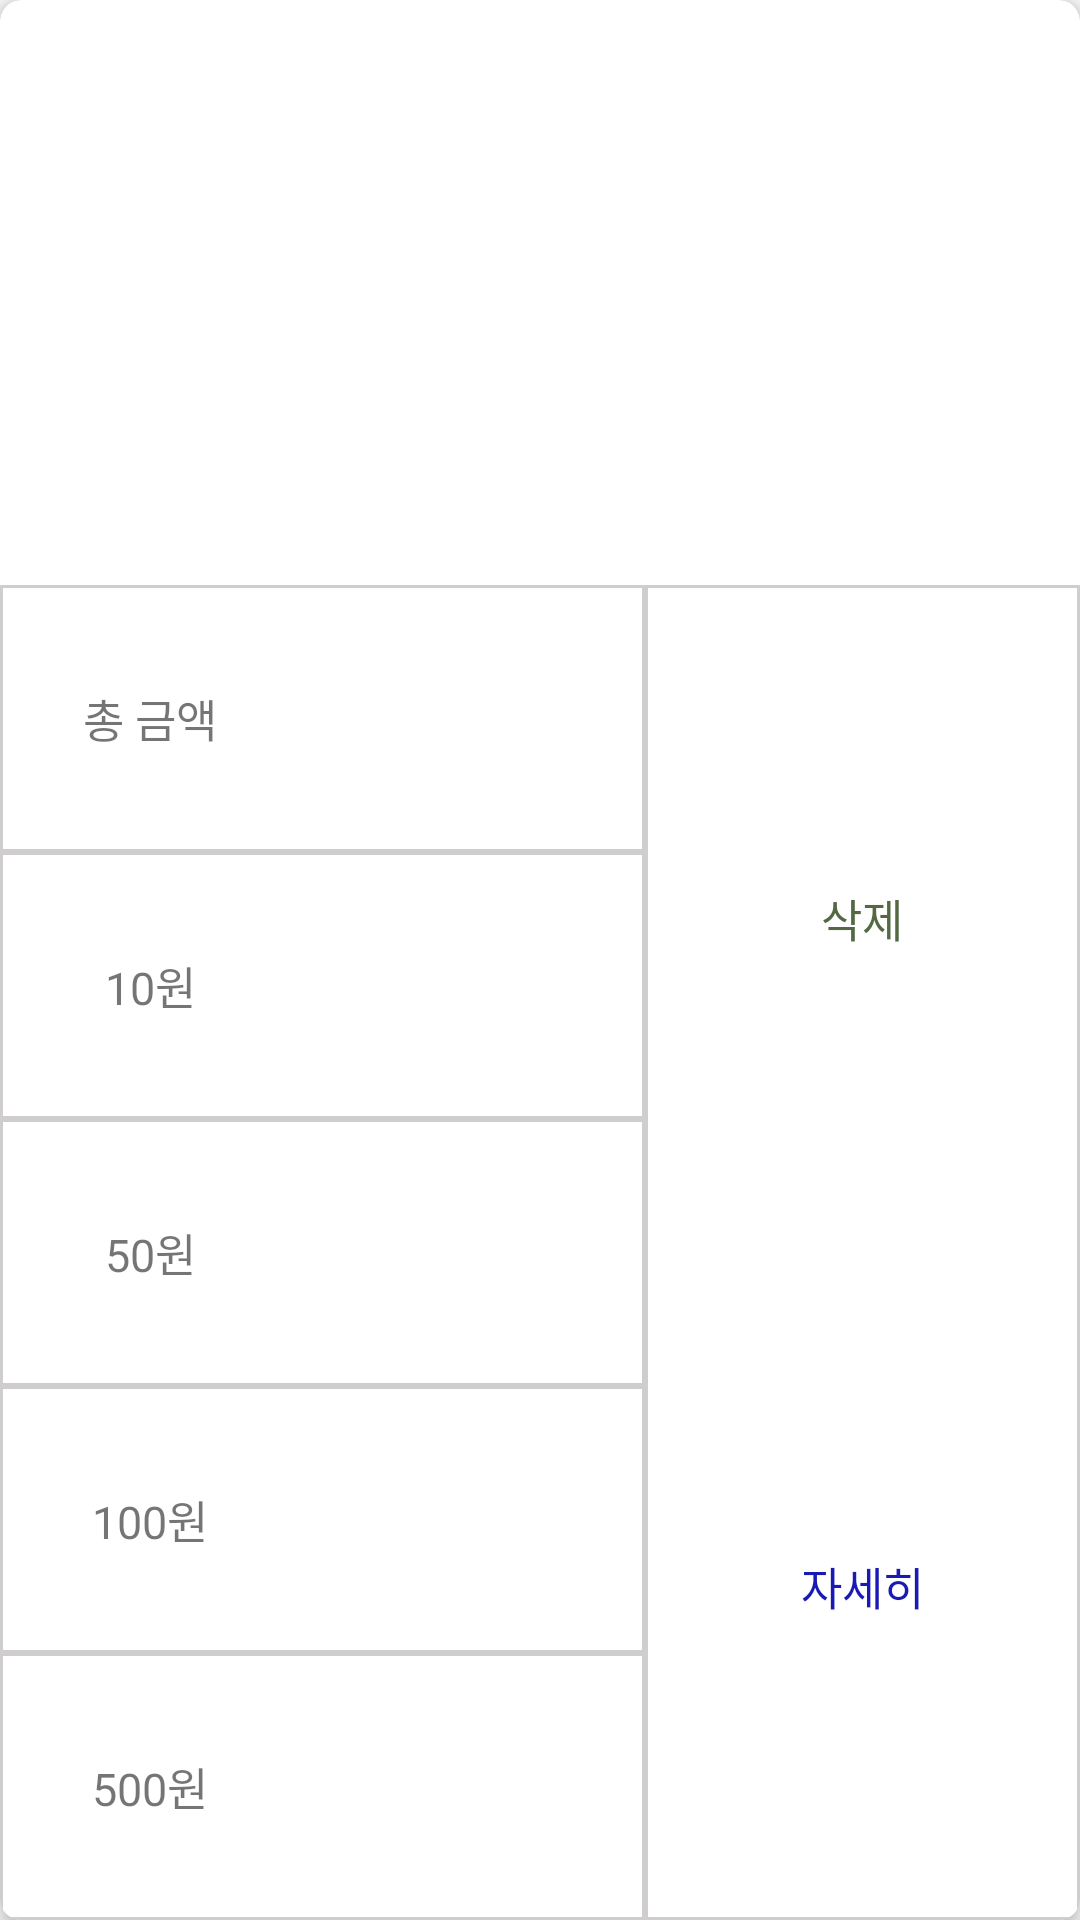

Reconstruct the res/layout file that produces this screen, plus the resources it refers to.
<!-- AndroidManifest.xml: application theme AppTheme -->
<!-- res/layout/carditem.xml -->
<?xml version="1.0" encoding="utf-8"?>
<android.support.v7.widget.CardView xmlns:android="http://schemas.android.com/apk/res/android"
    xmlns:app="http://schemas.android.com/apk/res-auto"
    xmlns:tools="http://schemas.android.com/tools"
    android:layout_width="match_parent"
    android:layout_height="312dp"
    android:layout_margin="7dp"
    app:cardCornerRadius="7dp"
    app:cardElevation="4dp">

    <LinearLayout
        android:layout_width="match_parent"
        android:layout_height="match_parent"
        android:background="?android:attr/selectableItemBackground"
        android:orientation="vertical">

        <LinearLayout
            android:layout_width="match_parent"
            android:layout_height="195dp"
            android:orientation="vertical">

            <ImageView
                android:id="@+id/coin_image"
                android:layout_width="match_parent"
                android:layout_height="match_parent"
                android:layout_marginBottom="0dp"
                android:scaleType="fitXY" />

        </LinearLayout>

        <LinearLayout
            android:layout_width="match_parent"
            android:layout_height="match_parent"
            android:baselineAligned="false"
            android:orientation="horizontal">

            <LinearLayout
                android:layout_width="wrap_content"
                android:layout_height="match_parent"
                android:layout_weight="1"
                android:orientation="vertical">

                <LinearLayout
                    android:layout_width="match_parent"
                    android:layout_height="wrap_content"
                    android:layout_weight="1"
                    android:background="@drawable/border"
                    android:orientation="horizontal">

                    <TextView
                        android:id="@+id/textView"
                        android:layout_width="100dp"
                        android:layout_height="wrap_content"
                        android:layout_gravity="center"
                        android:gravity="center"
                        android:text="총 금액"
                        android:textSize="15sp" />

                    <TextView
                        android:id="@+id/total_text"
                        android:layout_width="match_parent"
                        android:layout_height="wrap_content"
                        android:layout_gravity="center"
                        android:textSize="15sp" />

                </LinearLayout>

                <LinearLayout
                    android:layout_width="match_parent"
                    android:layout_height="wrap_content"
                    android:layout_weight="1"
                    android:background="@drawable/border"
                    android:orientation="horizontal">

                    <TextView
                        android:id="@+id/textView2"
                        android:layout_width="100dp"
                        android:layout_height="wrap_content"
                        android:layout_gravity="center"
                        android:gravity="center"

                        android:text="10원"
                        android:textSize="15sp" />

                    <TextView
                        android:id="@+id/ten_won_text"
                        android:layout_width="match_parent"
                        android:layout_height="wrap_content"
                        android:layout_gravity="center"
                        android:textSize="15sp" />
                </LinearLayout>


                <LinearLayout
                    android:layout_width="match_parent"
                    android:layout_height="wrap_content"
                    android:layout_weight="1"
                    android:background="@drawable/border"
                    android:orientation="horizontal">

                    <TextView
                        android:id="@+id/textView3"
                        android:layout_width="100dp"
                        android:layout_height="wrap_content"
                        android:layout_gravity="center"
                        android:gravity="center"
                        android:text="50원"
                        android:textSize="15sp" />

                    <TextView
                        android:id="@+id/fifty_won_text"
                        android:layout_width="match_parent"
                        android:layout_height="wrap_content"
                        android:layout_gravity="center"
                        android:textSize="15sp" />
                </LinearLayout>

                <LinearLayout
                    android:layout_width="match_parent"
                    android:layout_height="wrap_content"
                    android:layout_weight="1"
                    android:background="@drawable/border"
                    android:orientation="horizontal">

                    <TextView
                        android:id="@+id/textView5"
                        android:layout_width="100dp"
                        android:layout_height="wrap_content"
                        android:layout_gravity="center"
                        android:gravity="center"
                        android:text="100원"
                        android:textSize="15sp" />

                    <TextView
                        android:id="@+id/onehundred_won_text"
                        android:layout_width="match_parent"
                        android:layout_height="wrap_content"
                        android:layout_gravity="center"
                        android:textSize="15sp" />
                </LinearLayout>

                <LinearLayout
                    android:layout_width="match_parent"
                    android:layout_height="wrap_content"
                    android:layout_weight="1"
                    android:background="@drawable/border"
                    android:orientation="horizontal">

                    <TextView
                        android:id="@+id/textView4"
                        android:layout_width="100dp"
                        android:layout_height="wrap_content"
                        android:layout_gravity="center"
                        android:gravity="center"
                        android:text="500원"
                        android:textSize="15sp" />

                    <TextView
                        android:id="@+id/fivehundred_won_text"
                        android:layout_width="match_parent"
                        android:layout_height="wrap_content"
                        android:layout_gravity="center"
                        android:textSize="15sp" />
                </LinearLayout>


            </LinearLayout>

            <LinearLayout
                android:layout_width="30dp"
                android:layout_height="match_parent"
                android:layout_gravity="center_horizontal"
                android:layout_weight="1"
                android:background="@drawable/border"
                android:orientation="vertical">

                <Button
                    android:id="@+id/delete_button"
                    android:layout_width="match_parent"
                    android:layout_height="wrap_content"
                    android:layout_gravity="center_horizontal"
                    android:layout_weight="1"
                    android:background="?android:attr/selectableItemBackground"
                    android:clickable="true"
                    android:text="삭제"
                    android:textColor="#e541582e"
                    android:textSize="15sp" />

                <Button
                    android:id="@+id/more_button"
                    android:layout_width="match_parent"
                    android:layout_height="wrap_content"
                    android:layout_gravity="center_horizontal"
                    android:layout_weight="1"
                    android:background="?android:attr/selectableItemBackground"
                    android:clickable="true"
                    android:text="자세히"
                    android:textColor="#1919b4"
                    android:textSize="15sp" />

            </LinearLayout>
        </LinearLayout>
    </LinearLayout>

</android.support.v7.widget.CardView>
<!-- resources referenced by this layout -->
<resources>
  <!-- drawable border (drawable) -->
  <?xml version="1.0" encoding="utf-8"?>
  <layer-list xmlns:android="http://schemas.android.com/apk/res/android">
  
  
  
      <item>
          <shape android:shape="rectangle">
              <solid android:color="#cfcdcd" />
          </shape>
      </item>
  
      <item android:top="1dp" android:bottom="1dp" android:right="1dp" android:left="1dp">
          <shape android:shape="rectangle">
              <solid android:color="#ffffff" />
          </shape>
      </item>
  
  
  
  </layer-list>
  <style name="AppTheme" parent="Theme.AppCompat.Light">
          <item name="actionBarSize">40dp</item>
          <item name="colorPrimary">@color/white</item>
          <item name="colorPrimaryDark">@color/colorPrimaryDark</item>
          <item name="colorAccent">@color/colorAccent</item>
      </style>
  <color name="white">#ffffff</color>
  <color name="colorPrimaryDark">#303F9F</color>
  <color name="colorAccent">#FF4081</color>
</resources>
